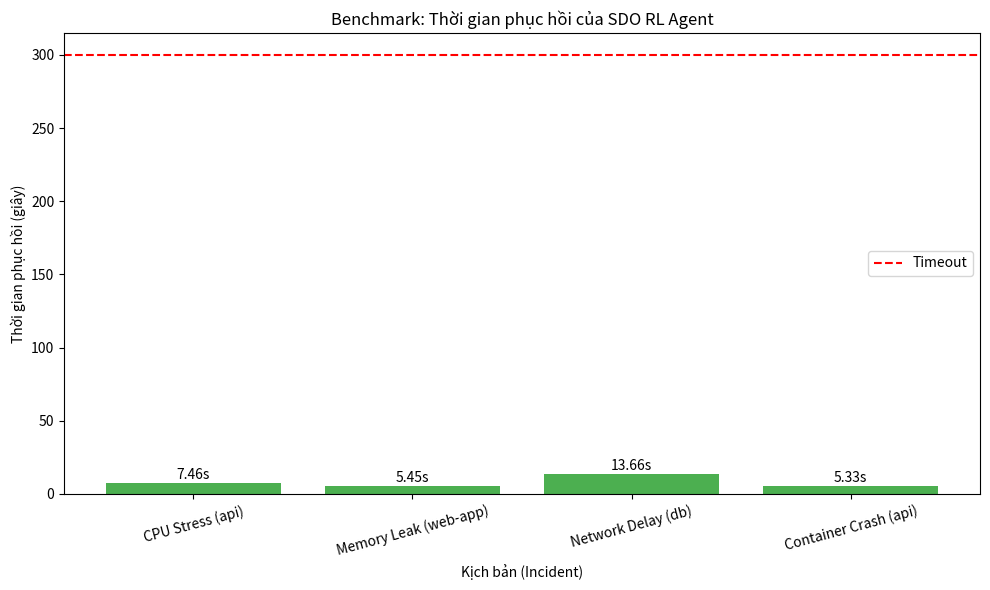

This chart was generated by the following Python code:
import pandas as pd
import matplotlib.pyplot as plt

results = [
    {"Scenario": "CPU Stress (api)", "Recovery Time (s)": 7.46, "Recovered": "Yes"},
    {"Scenario": "Memory Leak (web-app)", "Recovery Time (s)": 5.45, "Recovered": "Yes"},
    {"Scenario": "Network Delay (db)", "Recovery Time (s)": 13.66, "Recovered": "Yes"},
    {"Scenario": "Container Crash (api)", "Recovery Time (s)": 5.33, "Recovered": "Yes"}
]

df = pd.DataFrame(results)

# Xuất kết quả
with open("benchmark_results.md", "w", encoding="utf-8") as f:
    f.write("# Kết quả Benchmark sự cố SDO\n\n")
    f.write(df.to_markdown(index=False))

# Generate Chart
plt.figure(figsize=(10, 6))
bars = plt.bar(df["Scenario"], df["Recovery Time (s)"], color=['#4caf50' if r == 'Yes' else '#f44336' for r in df["Recovered"]])
plt.axhline(y=300, color='r', linestyle='--', label='Timeout')
plt.xlabel('Kịch bản (Incident)')
plt.ylabel('Thời gian phục hồi (giây)')
plt.title('Benchmark: Thời gian phục hồi của SDO RL Agent')
plt.xticks(rotation=15)
plt.legend()

for bar in bars:
    yval = bar.get_height()
    plt.text(bar.get_x() + bar.get_width()/2, yval + 0.5, f"{yval:.2f}s", ha='center', va='bottom')

plt.tight_layout()
plt.savefig("benchmark_chart.png", dpi=300)
print("Đã tạo bảng kết quả và biểu đồ.")
